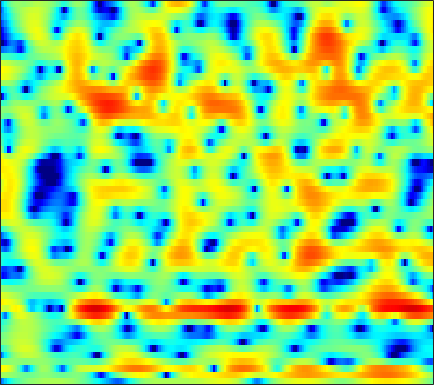

The data file committed next to this chart (first rows):
-10.44, -8.6347, -6.7546, -5.2943, -4.4429, -3.4331, -2.5985, -2.0806, -1.4996, -0.99489, -0.57592, -0.28852, 0.029986, 0.31605, 0.48886, 0.69967, 0.8805, 1.0097, 1.1491, 1.2571, 1.3479, 1.4163, 1.4847, 1.5439
1.226, 1.182, 1.099, 0.9888, 0.8721, 0.6637, 0.3997, 0.1709, -0.1528, -0.4566, -0.7135, -0.8356, -0.9015, -0.8256, -0.7039, -0.4769, -0.2156, -0.02462, 0.1862, 0.3262, 0.3693, 0.3427, 0.2191, 0.02127
4.92, 4.719, 4.347, 3.838, 3.349, 2.52, 1.418, 0.3746, -1.39, -3.74, -6.792, -9.265, -10.04, -7.321, -5.082, -2.733, -1.062, -0.1682, 0.6369, 1.074, 1.15, 0.9877, 0.4511, -0.4658
-0.173, -0.06641, 0.1004, 0.2657, 0.3681, 0.4594, 0.4842, 0.4612, 0.3888, 0.298, 0.2196, 0.196, 0.2274, 0.3175, 0.4073, 0.5498, 0.6763, 0.7293, 0.7401, 0.6783, 0.5201, 0.3443, 0.04246, -0.3252
-10.99, -8.152, -5.249, -3.115, -1.871, -0.5709, 0.4208, 1.001, 1.596, 2.023, 2.303, 2.438, 2.522, 2.503, 2.42, 2.228, 1.946, 1.666, 1.212, 0.6839, 0.0664, -0.4247, -1.094, -1.732
-3.302, -2.659, -1.614, -0.5424, 0.2162, 1.113, 1.86, 2.32, 2.802, 3.143, 3.336, 3.388, 3.331, 3.132, 2.885, 2.424, 1.8, 1.197, 0.2176, -1.001, -2.526, -3.899, -6.154, -9.067
-0.07208, 0.1782, 0.5683, 0.9917, 1.316, 1.733, 2.108, 2.347, 2.595, 2.756, 2.811, 2.784, 2.647, 2.388, 2.107, 1.615, 0.9775, 0.3966, -0.5089, -1.604, -2.875, -3.936, -5.495, -7.096
-0.7386, -0.3802, 0.1021, 0.5752, 0.9107, 1.318, 1.673, 1.897, 2.129, 2.283, 2.349, 2.34, 2.243, 2.052, 1.843, 1.478, 1.026, 0.6254, 0.02017, -0.6554, -1.381, -1.95, -2.724, -3.478
-2.786, -2.059, -1.211, -0.4675, 0.03065, 0.6169, 1.115, 1.435, 1.77, 2.005, 2.137, 2.171, 2.131, 1.996, 1.838, 1.554, 1.201, 0.8972, 0.4586, -0.01632, -0.5175, -0.8939, -1.393, -1.887
-3.639, -3.123, -2.426, -1.621, -0.9637, -0.08668, 0.7114, 1.22, 1.756, 2.105, 2.289, 2.319, 2.226, 2.022, 1.809, 1.46, 1.058, 0.7194, 0.2278, -0.265, -0.7629, -1.108, -1.524, -1.857
-4.525, -7.665, -10.01, -5.8, -2.771, 0.06409, 1.901, 2.791, 3.495, 3.729, 3.598, 3.326, 2.791, 2.16, 1.703, 1.117, 0.5466, 0.08914, -0.5837, -1.373, -2.296, -2.954, -3.651, -4.112
3.762, 2.82, 2.233, 2.618, 3.281, 4.166, 4.766, 4.924, 4.701, 3.926, 2.543, 1.038, -1.655, -5.005, -6.917, -6.646, -5.077, -4.35, -4.381, -5.596, -8.343, -12.07, -21.62, -16.55
5.254, 4.926, 4.551, 4.25, 4.05, 3.763, 3.374, 2.972, 2.202, 1.121, -0.3611, -1.767, -3.979, -6.19, -7.228, -7.213, -6.362, -5.782, -5.439, -5.668, -6.279, -6.858, -7.377, -7.38
3.397, 3.183, 2.892, 2.595, 2.359, 2.042, 1.675, 1.376, 0.9214, 0.3989, -0.1744, -0.6176, -1.165, -1.633, -1.895, -2.119, -2.198, -2.213, -2.227, -2.248, -2.279, -2.303, -2.322, -2.268
0.6203, 0.3808, 0.09245, -0.148, -0.2941, -0.4438, -0.5545, -0.6093, -0.6605, -0.6744, -0.6457, -0.6125, -0.5394, -0.4287, -0.3304, -0.1744, -0.01577, 0.09339, 0.2308, 0.3477, 0.4363, 0.4948, 0.5462, 0.5726
-3.566, -4.043, -4.444, -4.595, -4.582, -4.489, -4.304, -4.128, -3.781, -3.301, -2.696, -2.174, -1.447, -0.7172, -0.1925, 0.4401, 0.9846, 1.339, 1.731, 2.031, 2.238, 2.337, 2.402, 2.387
-12.61, -14.4, -13.65, -11.75, -10.73, -10.06, -10.03, -10.22, -10.27, -9.422, -7.599, -5.969, -3.875, -2.083, -0.9458, 0.302, 1.285, 1.87, 2.465, 2.881, 3.148, 3.255, 3.304, 3.248
-11.02, -12.43, -12.25, -11.14, -10.6, -10.61, -11.76, -13.63, -18.09, -18.12, -11.46, -7.863, -4.43, -1.953, -0.5374, 0.9061, 1.944, 2.503, 3.005, 3.268, 3.352, 3.316, 3.178, 2.964
-3.507, -4.132, -4.672, -4.936, -5.024, -5.032, -4.984, -4.863, -4.494, -3.72, -2.553, -1.509, -0.1029, 1.155, 1.928, 2.719, 3.222, 3.398, 3.382, 3.099, 2.575, 2.069, 1.29, 0.521
-3.022, -3.481, -3.761, -3.631, -3.296, -2.639, -1.814, -1.142, -0.2046, 0.7379, 1.647, 2.276, 3.022, 3.609, 3.915, 4.12, 4.024, 3.742, 3.051, 1.952, 0.3716, -1.172, -3.75, -6.761
-8.979, -10.38, -11.14, -9.596, -7.577, -4.924, -2.613, -1.159, 0.478, 1.806, 2.88, 3.521, 4.16, 4.559, 4.692, 4.63, 4.266, 3.786, 2.819, 1.431, -0.4695, -2.323, -5.48, -9.481
-14.28, -15.71, -16.82, -13.5, -10.09, -6.291, -3.391, -1.653, 0.1946, 1.617, 2.675, 3.284, 3.847, 4.156, 4.233, 4.113, 3.776, 3.366, 2.607, 1.628, 0.443, -0.5548, -1.965, -3.322
-10.97, -9.354, -7.564, -5.84, -4.521, -2.831, -1.273, -0.2416, 0.9165, 1.828, 2.503, 2.856, 3.159, 3.277, 3.256, 3.097, 2.792, 2.47, 1.937, 1.279, 0.5265, -0.08125, -0.9251, -1.776
-3.667, -2.851, -1.789, -0.8042, -0.1333, 0.6871, 1.375, 1.784, 2.192, 2.437, 2.536, 2.514, 2.382, 2.162, 1.95, 1.644, 1.293, 1.016, 0.6221, 0.1767, -0.3326, -0.7685, -1.426, -2.181
1.822, 2.192, 2.644, 3.01, 3.205, 3.349, 3.334, 3.219, 2.908, 2.42, 1.761, 1.188, 0.3449, -0.5044, -1.074, -1.684, -2.053, -2.19, -2.289, -2.348, -2.482, -2.673, -3.083, -3.707
4.79, 4.945, 5.042, 5, 4.868, 4.525, 3.974, 3.408, 2.427, 1.151, -0.476, -1.937, -4.241, -6.887, -8.845, -10.44, -10.12, -9.175, -7.867, -6.832, -6.148, -5.837, -5.706, -5.874
5.877, 5.905, 5.815, 5.559, 5.243, 4.638, 3.791, 2.968, 1.59, -0.157, -2.347, -4.359, -7.672, -12.01, -16.18, -20.78, -17.87, -15.23, -12.75, -11.09, -9.915, -9.255, -8.628, -8.287
5.891, 5.93, 5.867, 5.633, 5.317, 4.697, 3.816, 2.97, 1.576, -0.1349, -2.163, -3.902, -6.439, -9.109, -11.06, -13.24, -14.77, -15.37, -15.32, -14.52, -13.34, -12.46, -11.41, -10.62
4.926, 5.261, 5.551, 5.612, 5.479, 5.054, 4.334, 3.599, 2.358, 0.8016, -1.054, -2.665, -5.12, -7.961, -10.4, -14.37, -19.87, -26.38, -28.35, -21, -17.24, -15.46, -13.78, -12.57
2.819, 3.917, 4.906, 5.425, 5.554, 5.4, 4.905, 4.318, 3.26, 1.889, 0.2236, -1.218, -3.408, -5.898, -7.958, -10.88, -13.76, -15.61, -16.99, -17.06, -16.59, -16.22, -15.68, -14.98
2.454, 3.61, 4.655, 5.23, 5.399, 5.319, 4.912, 4.404, 3.47, 2.26, 0.7746, -0.4982, -2.391, -4.477, -6.125, -8.398, -10.63, -12.19, -14.16, -15.91, -17.67, -18.99, -20.91, -22.53
4.271, 4.64, 4.999, 5.169, 5.148, 4.919, 4.456, 3.952, 3.069, 1.935, 0.5352, -0.6884, -2.543, -4.652, -6.395, -8.92, -11.59, -13.61, -16.12, -18.39, -20.35, -21.9, -24.53, -27.49
5.275, 5.246, 5.162, 5.011, 4.838, 4.51, 4.048, 3.597, 2.82, 1.823, 0.5541, -0.5875, -2.413, -4.632, -6.614, -9.777, -13.73, -17.4, -23.63, -27.45, -24.64, -22.94, -21.47, -20.37
5.316, 5.024, 4.649, 4.315, 4.116, 3.898, 3.681, 3.475, 3.081, 2.483, 1.647, 0.8197, -0.59, -2.386, -4.007, -6.589, -9.707, -12.34, -15.79, -17.96, -18.27, -18.07, -17.87, -17.91
4.172, 3.305, 2.188, 1.446, 1.327, 1.72, 2.418, 2.929, 3.444, 3.662, 3.567, 3.28, 2.618, 1.649, 0.7288, -0.7031, -2.315, -3.601, -5.315, -6.982, -8.657, -10.03, -12.42, -16.1
0.8235, -1.376, -5.916, -14.55, -13.26, -5.467, -1.452, 0.4795, 2.23, 3.347, 3.964, 4.179, 4.183, 3.897, 3.521, 2.833, 1.962, 1.222, 0.1507, -1.026, -2.288, -3.315, -4.752, -6.122
-1.412, -2.712, -4.458, -5.576, -5.511, -4.258, -2.507, -1.233, 0.22, 1.35, 2.177, 2.603, 2.933, 3.025, 2.959, 2.705, 2.303, 1.917, 1.32, 0.6601, -0.03042, -0.5391, -1.167, -1.727
-2.497, -3.277, -4.12, -4.491, -4.402, -3.816, -2.83, -1.973, -0.8405, 0.1789, 1.021, 1.505, 1.957, 2.203, 2.262, 2.204, 2.021, 1.819, 1.48, 1.113, 0.7352, 0.4696, 0.1444, -0.1252
-4.127, -5.779, -8.031, -9.29, -8.72, -6.646, -4.387, -2.9, -1.248, 0.05473, 1.016, 1.548, 2.03, 2.268, 2.304, 2.201, 1.957, 1.721, 1.387, 1.068, 0.8187, 0.6804, 0.5667, 0.5299
-3.512, -5.788, -10.05, -14.16, -11.88, -7.099, -3.728, -1.903, -0.08053, 1.207, 2.084, 2.513, 2.811, 2.815, 2.636, 2.18, 1.484, 0.8662, 0.04073, -0.6117, -0.882, -0.8172, -0.4491, 0.02392
-0.03519, -0.7358, -1.461, -1.738, -1.52, -0.7828, 0.2137, 0.9763, 1.889, 2.59, 3.062, 3.232, 3.199, 2.856, 2.37, 1.356, -0.1637, -1.757, -4.661, -8.356, -9.629, -7.419, -4.225, -2.057
0.4346, 0.2781, 0.2602, 0.4312, 0.6717, 1.097, 1.549, 1.883, 2.253, 2.532, 2.663, 2.66, 2.497, 2.112, 1.649, 0.7244, -0.6064, -1.945, -4.29, -6.801, -7.46, -6.085, -3.695, -1.848
-3.085, -2.927, -2.256, -1.337, -0.7001, -0.004427, 0.4826, 0.7083, 0.833, 0.8084, 0.696, 0.6097, 0.5304, 0.4692, 0.4127, 0.2931, 0.06403, -0.1431, -0.4173, -0.5671, -0.4529, -0.1666, 0.3487, 0.881
-19.53, -13.41, -7.492, -4.398, -2.981, -1.901, -1.488, -1.559, -2.044, -2.909, -3.846, -4.355, -4.413, -3.73, -2.979, -1.943, -1.059, -0.5167, 0.1162, 0.6483, 1.137, 1.494, 1.956, 2.383
-5.237, -4.962, -3.841, -2.669, -2.073, -1.746, -2.041, -2.7, -4.283, -6.976, -11.66, -18.7, -19.07, -10.7, -7.564, -4.924, -3.139, -2.154, -1.129, -0.2785, 0.456, 0.9432, 1.555, 2.11
1.348, 1.186, 1.064, 0.9638, 0.8148, 0.4413, -0.2249, -0.9519, -2.269, -3.925, -5.722, -6.801, -7.298, -6.631, -5.894, -4.99, -4.276, -3.809, -3.215, -2.527, -1.757, -1.156, -0.3942, 0.2722
4.267, 4.058, 3.771, 3.424, 3.125, 2.632, 2.037, 1.502, 0.6906, -0.1972, -1.118, -1.77, -2.604, -3.427, -4.087, -5.156, -6.546, -7.64, -8.433, -7.759, -6.104, -4.861, -3.627, -2.911
4.851, 4.666, 4.379, 4.048, 3.771, 3.353, 2.878, 2.495, 1.936, 1.319, 0.6413, 0.08053, -0.7727, -1.91, -3.006, -5.009, -8.057, -11.69, -18.98, -14.17, -8.823, -6.604, -5.077, -4.793
2.881, 2.698, 2.44, 2.166, 1.935, 1.617, 1.253, 0.9836, 0.6589, 0.3561, 0.09611, -0.1177, -0.4275, -0.8589, -1.293, -2.046, -2.881, -3.455, -3.864, -3.7, -3.089, -2.554, -2.052, -1.944
-2.098, -2.268, -2.423, -2.546, -2.692, -2.98, -3.373, -3.706, -4.04, -4.02, -3.586, -3.095, -2.341, -1.613, -1.183, -0.747, -0.4622, -0.2906, -0.07722, 0.1639, 0.4125, 0.6001, 0.8518, 1.059
-10.29, -10.08, -9.263, -8.496, -8.172, -8.33, -9.247, -10.59, -13.34, -14.81, -11.47, -8.401, -5.259, -3.012, -1.738, -0.4543, 0.4513, 0.9476, 1.42, 1.739, 1.943, 2.033, 2.118, 2.22
-35.24, -21.28, -15.19, -12.01, -10.62, -9.723, -9.845, -10.5, -11.94, -12.23, -9.53, -6.947, -3.932, -1.63, -0.3034, 1.027, 1.971, 2.442, 2.816, 2.923, 2.822, 2.637, 2.271, 1.872
-16.05, -14.71, -12.4, -10.11, -8.657, -7.053, -5.856, -5.147, -4.24, -3.222, -2.011, -0.9687, 0.4022, 1.657, 2.453, 3.279, 3.813, 4.017, 4.019, 3.701, 3.039, 2.312, 1.001, -0.7445
-16.16, -13.37, -10.49, -8.191, -6.682, -4.959, -3.443, -2.449, -1.256, -0.1651, 0.8611, 1.574, 2.44, 3.163, 3.602, 4.013, 4.18, 4.143, 3.835, 3.212, 2.202, 1.138, -0.7859, -3.53
-12.07, -10.6, -8.635, -6.746, -5.437, -3.843, -2.431, -1.478, -0.3446, 0.6473, 1.512, 2.063, 2.691, 3.178, 3.435, 3.625, 3.629, 3.49, 3.105, 2.467, 1.569, 0.7077, -0.6655, -2.221
-9.545, -8.532, -6.958, -5.363, -4.216, -2.801, -1.557, -0.7315, 0.2428, 1.067, 1.745, 2.183, 2.651, 3.004, 3.181, 3.295, 3.267, 3.134, 2.806, 2.287, 1.586, 0.9418, -0.07647, -1.259
-10.99, -8.707, -6.21, -4.219, -2.997, -1.671, -0.6125, 0.0388, 0.7336, 1.283, 1.725, 2.009, 2.334, 2.594, 2.753, 2.892, 2.913, 2.851, 2.647, 2.305, 1.806, 1.335, 0.5482, -0.4462
-8.216, -6.094, -3.871, -2.197, -1.254, -0.3181, 0.2781, 0.5336, 0.6621, 0.6395, 0.5939, 0.5934, 0.7438, 1.039, 1.31, 1.644, 1.863, 1.934, 1.89, 1.728, 1.471, 1.238, 0.8897, 0.4611
